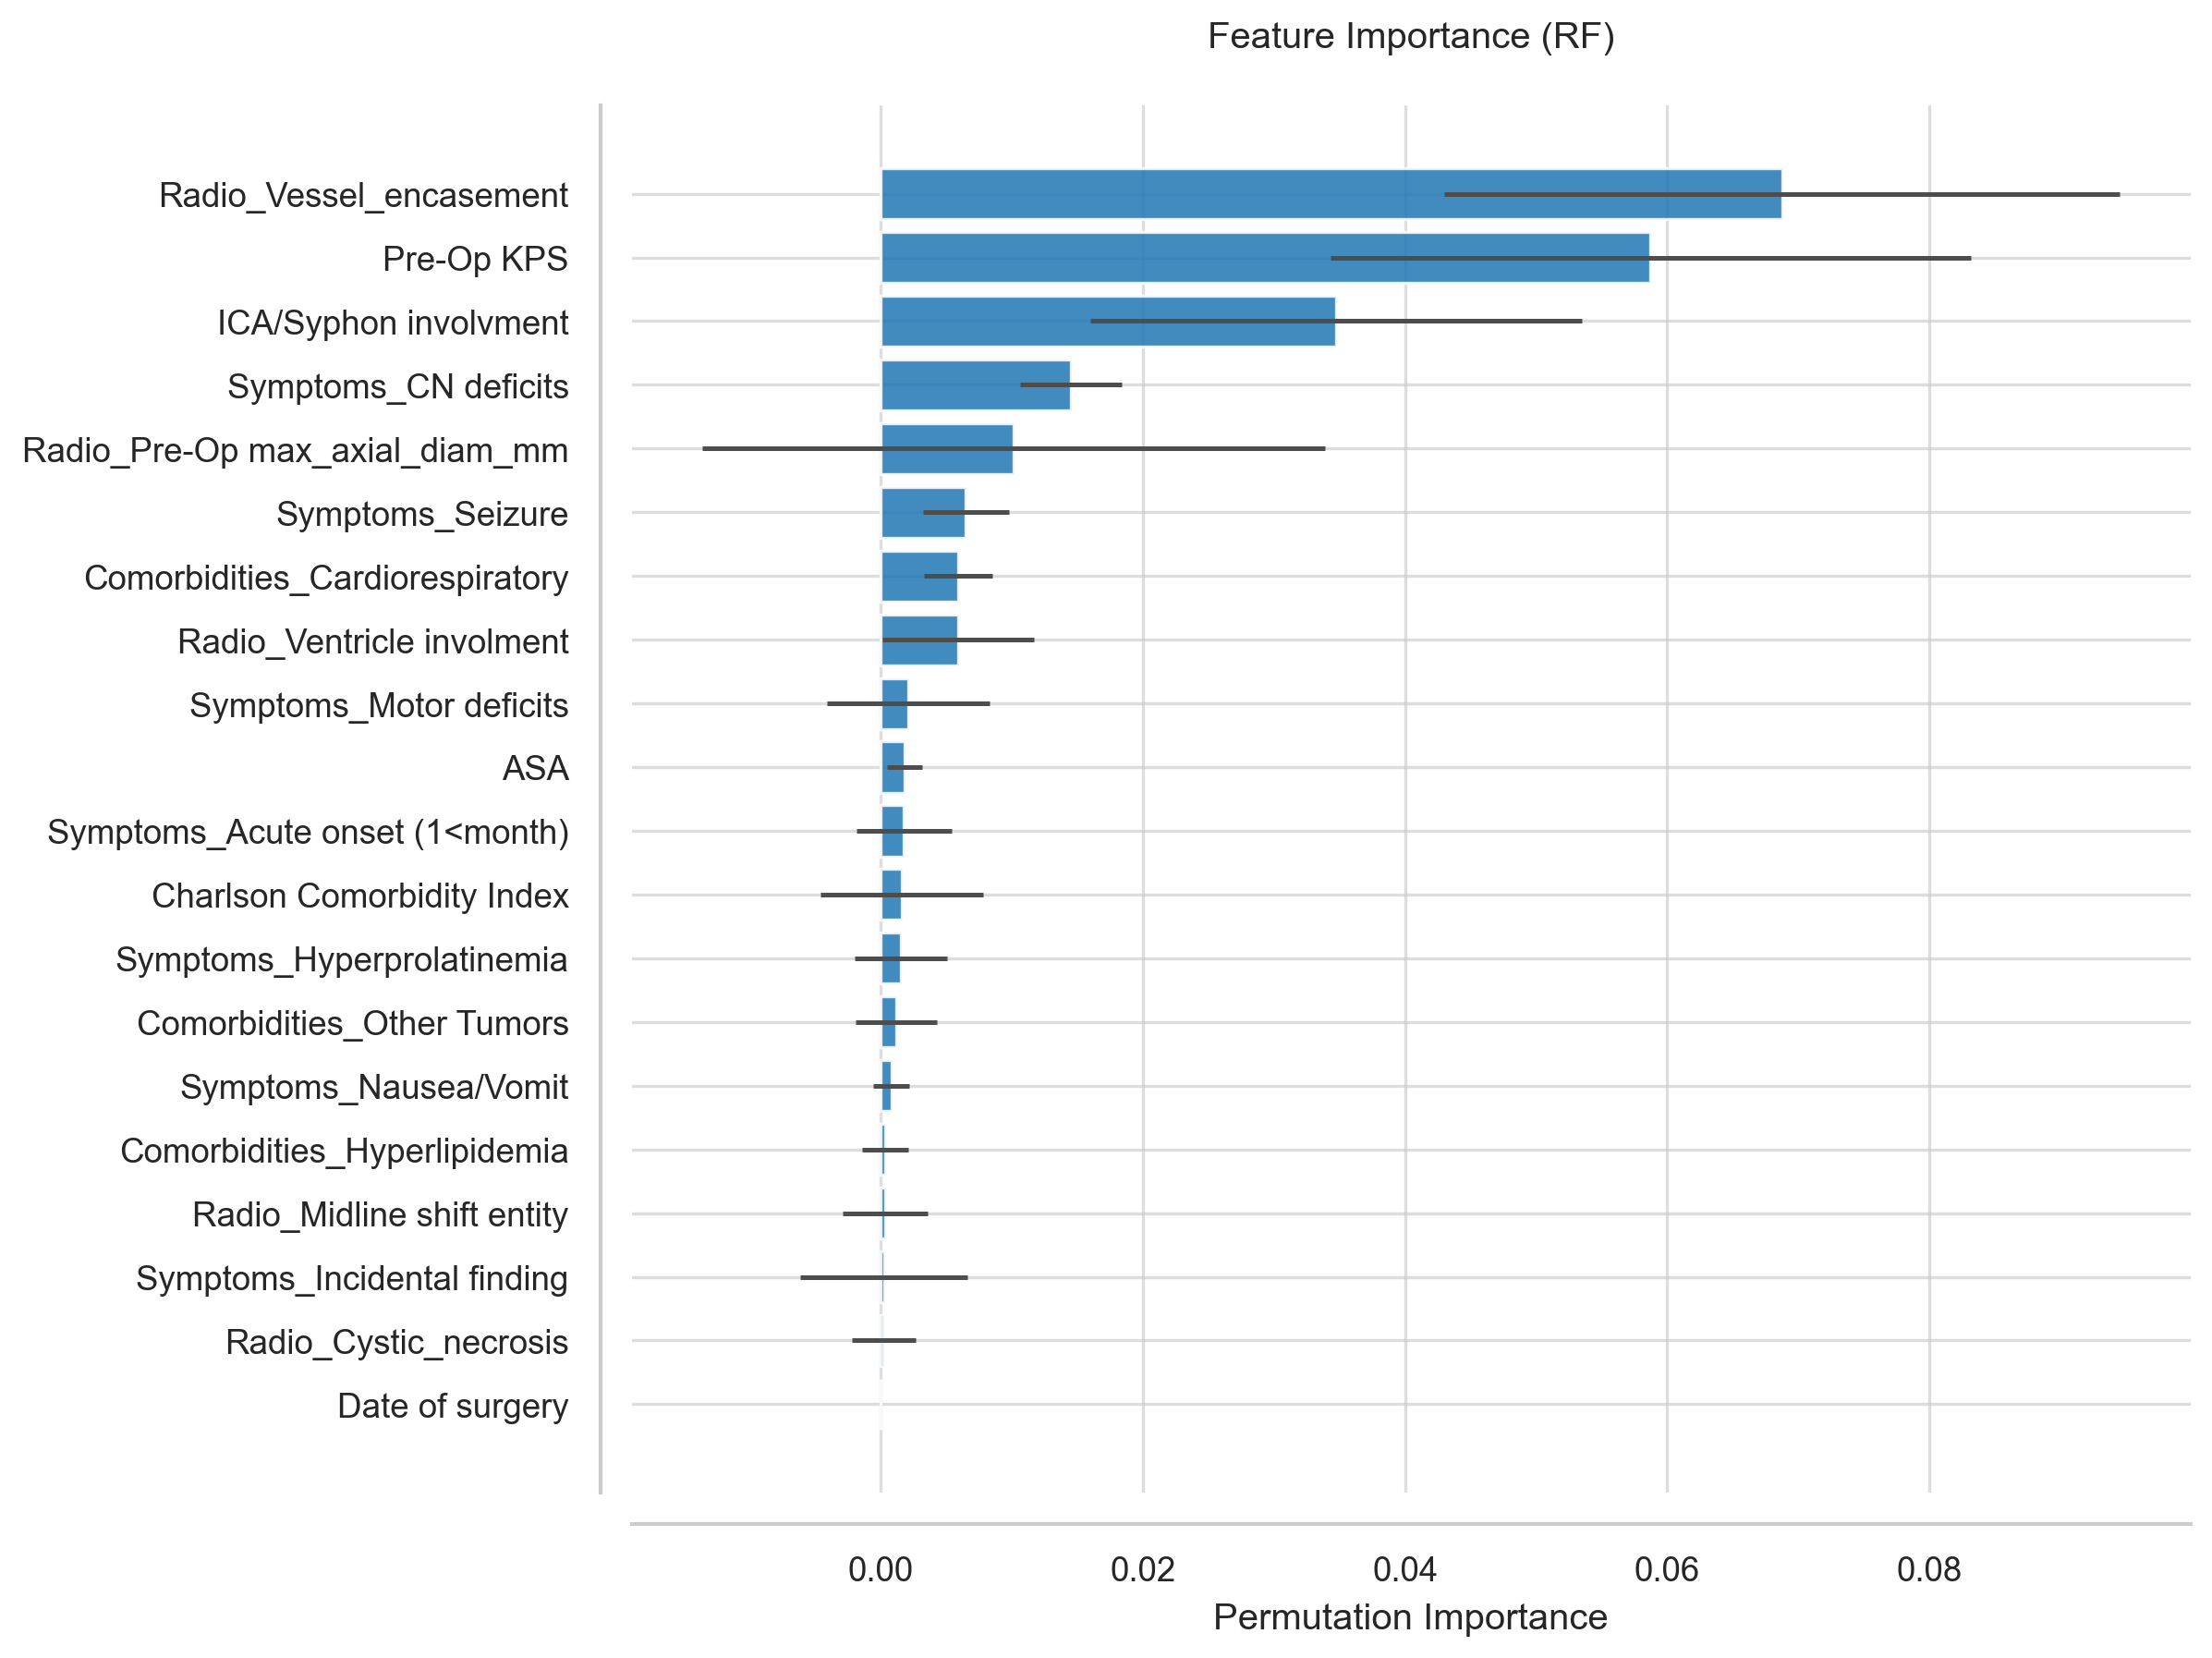

Source data for this figure (header and first rows):
Feature, Importance, Std
Radio_Vessel_encasement, 0.06876, 0.02578
Pre-Op KPS, 0.05872, 0.02444
ICA/Syphon involvment, 0.0347, 0.01875
Symptoms_CN deficits, 0.01447, 0.003879
Radio_Pre-Op max_axial_diam_mm, 0.01014, 0.02375
Symptoms_Seizure, 0.006481, 0.003271
Comorbidities_Cardiorespiratory, 0.005897, 0.00259
Radio_Ventricle involment, 0.005897, 0.005794
Symptoms_Motor deficits, 0.002096, 0.006225
ASA, 0.001803, 0.001366
Symptoms_Acute onset (1<month), 0.001754, 0.003645
Charlson Comorbidity Index, 0.001608, 0.00619
Symptoms_Hyperprolatinemia, 0.001511, 0.003505
Comorbidities_Other Tumors, 0.00117, 0.003118
Symptoms_Nausea/Vomit, 0.0007797, 0.00139
Comorbidities_Hyperlipidemia, 0.0003411, 0.001761
Radio_Midline shift entity, 0.0002924, 0.003249
Symptoms_Incidental finding, 0.0002437, 0.006384
Radio_Cystic_necrosis, 0.0001949, 0.002429
Date of surgery, 0.0, 0.0
Comorbidities_Prior Stroke, -0.0002437, 0.002442
Symptoms_Cognitive/psychiatrist disorder, -0.0005361, 0.002594
Comorbidities_DVT, -0.0007797, 0.0008213
Comorbidities_Obesity, -0.001413, 0.001265
Optic nerve/chiasm compression, -0.001657, 0.009672
Symptoms_Visual deficits, -0.001949, 0.002787
Comorbidities_DM, -0.002437, 0.0009987
Radio_Edema, -0.002485, 0.007766
Radio_Dural_tail, -0.003411, 0.005411
Radio_Hyperostosis, -0.003704, 0.001246
Radio_Tumor Location, -0.003899, 0.01527
Symptoms_Aphasia/dysartria, -0.005166, 0.005247
Symptoms_Headache, -0.006725, 0.005375
Sex, -0.007212, 0.004228
Radio_Calcification, -0.007749, 0.005054
Optic Canal invasion, -0.008236, 0.005808
Age, -0.0096, 0.009438
Radio_Bone_invasion, -0.01043, 0.003602
Comorbidities_Hypertension, -0.01106, 0.006908
Radio_Tumor side, -0.01676, 0.01236
